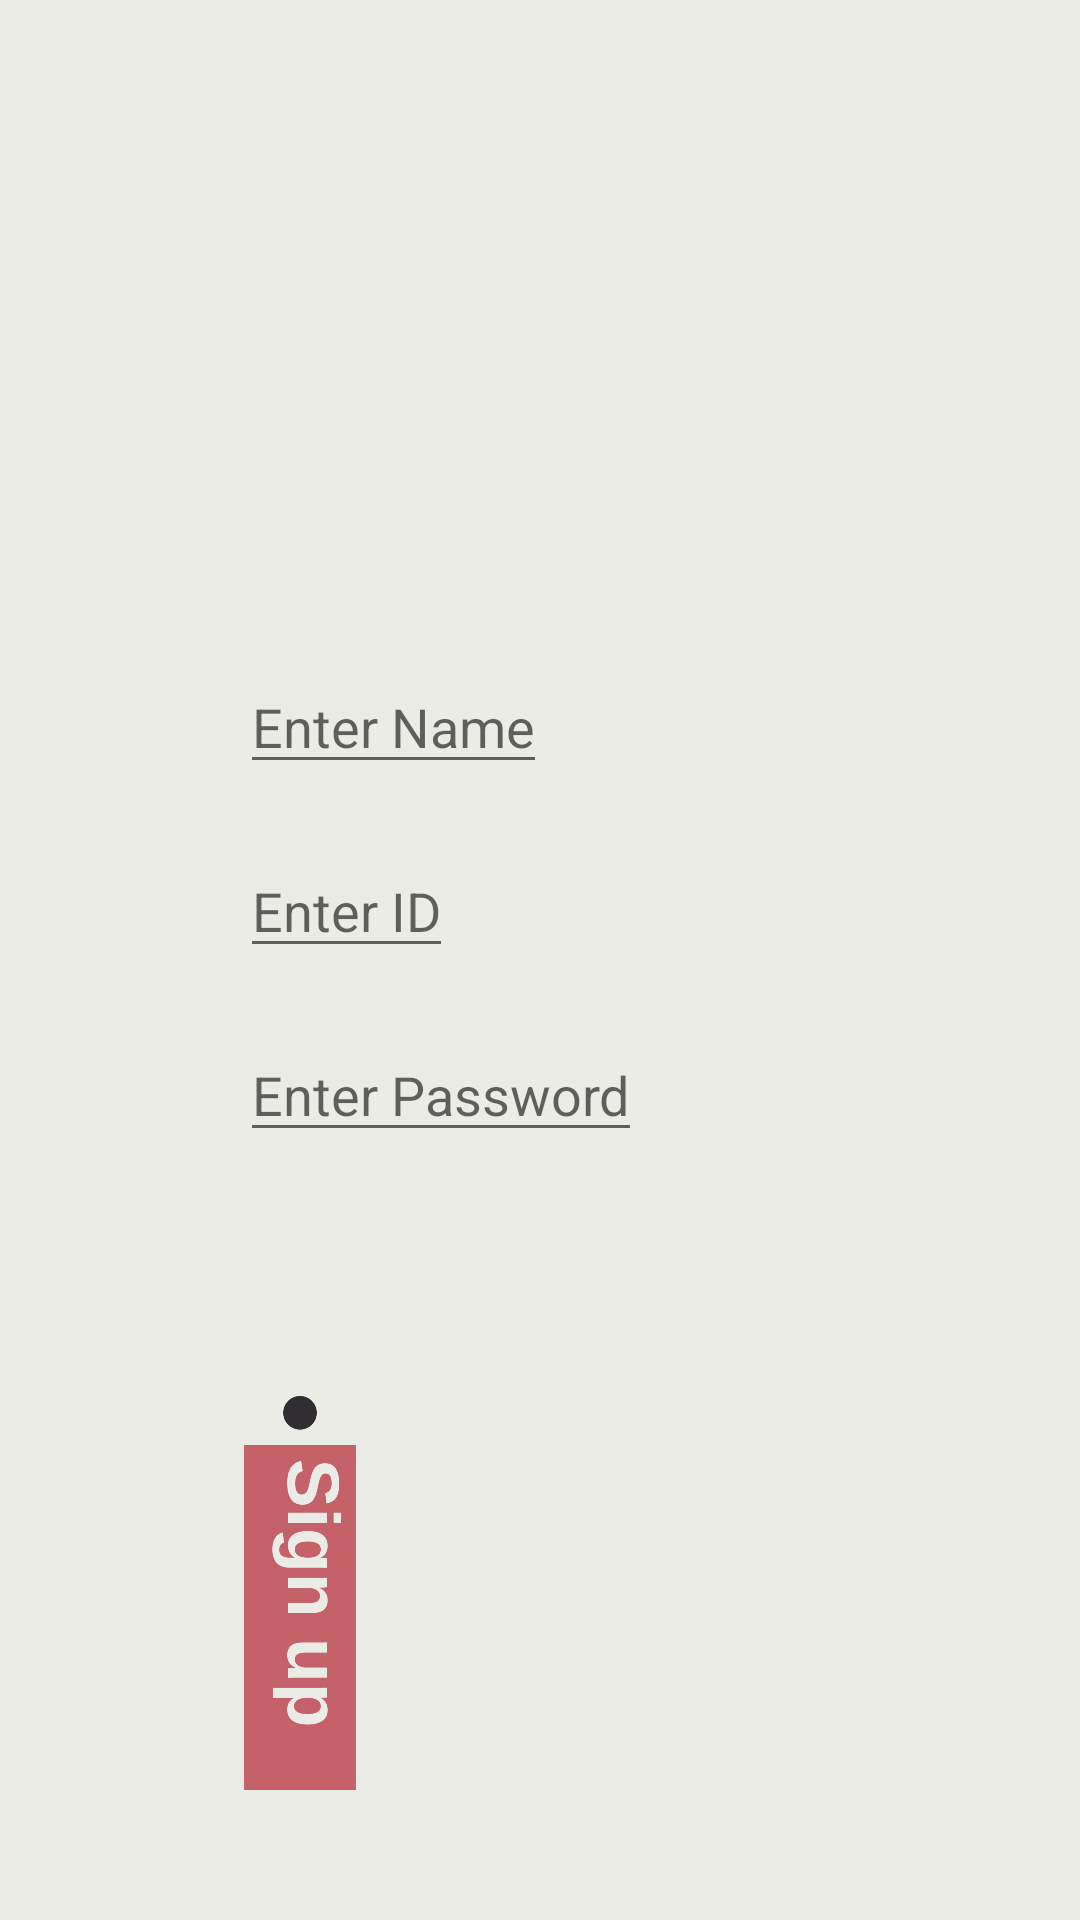

Layout XML and referenced resources for this Android screen:
<!-- AndroidManifest.xml: application theme Theme.Project2 -->
<!-- res/layout/activity_sign.xml -->
<?xml version="1.0" encoding="utf-8"?>
<androidx.constraintlayout.widget.ConstraintLayout xmlns:android="http://schemas.android.com/apk/res/android"
    xmlns:app="http://schemas.android.com/apk/res-auto"
    xmlns:tools="http://schemas.android.com/tools"
    android:layout_width="match_parent"
    android:layout_height="match_parent"
    android:background="@color/background"
    android:fitsSystemWindows="true"
    tools:context=".SignActivity">


    <EditText
        android:id="@+id/sign_name"
        android:layout_width="wrap_content"
        android:layout_height="wrap_content"
        android:layout_marginStart="80dp"
        android:layout_marginTop="220dp"
        android:hint="Enter Name"
        app:layout_constraintStart_toStartOf="parent"
        app:layout_constraintTop_toTopOf="parent"
        tools:ignore="Autofill,HardcodedText,TextContrastCheck,TextFields,TouchTargetSizeCheck" />

    <EditText
        android:id="@+id/sign_id"
        android:layout_width="wrap_content"
        android:layout_height="wrap_content"
        android:layout_marginTop="20dp"
        android:hint="Enter ID"
        app:layout_constraintStart_toStartOf="@+id/sign_name"
        app:layout_constraintTop_toBottomOf="@+id/sign_name"
        tools:ignore="Autofill,HardcodedText,TextContrastCheck,TextFields,TouchTargetSizeCheck" />

    <EditText
        android:id="@+id/sign_password"
        android:layout_width="wrap_content"
        android:layout_height="wrap_content"
        android:layout_marginTop="20dp"
        android:hint="Enter Password"
        app:layout_constraintStart_toStartOf="@+id/sign_id"
        app:layout_constraintTop_toBottomOf="@+id/sign_id"
        tools:ignore="Autofill,HardcodedText,TextContrastCheck,TextFields,TouchTargetSizeCheck" />

    <ImageButton
        android:id="@+id/sign_signUpButton"
        android:layout_width="40dp"
        android:layout_height="280dp"
        android:layout_marginTop="70dp"
        android:background="@color/transparent"
        android:scaleType="centerInside"
        android:src="@drawable/signup"
        app:layout_constraintStart_toStartOf="@+id/sign_password"
        app:layout_constraintTop_toBottomOf="@+id/sign_password" />


</androidx.constraintlayout.widget.ConstraintLayout>
<!-- resources referenced by this layout -->
<resources>
  <color name="background">#ecece7</color>
  <color name="transparent">#00000000</color>
  <!-- drawable signup: png bitmap (drawable, 21045 bytes) -->
  <style name="Theme.Project2" parent="Theme.MaterialComponents.DayNight.NoActionBar">
          
          <item name="colorPrimary">@color/pink_black</item>
          <item name="colorPrimaryVariant">@color/pink_white</item>
          <item name="colorOnPrimary">@color/text</item>
          
          <item name="colorSecondary">@color/teal_200</item>
          <item name="colorSecondaryVariant">@color/teal_700</item>
          <item name="colorOnSecondary">@color/black</item>
          
          <item name="android:windowLightStatusBar">true</item>
          <item name="android:windowTranslucentStatus">false</item>
          <item name="android:statusBarColor">@android:color/transparent</item>
          
          <item name="windowActionBar">false</item>
          <item name="windowNoTitle">true</item>
      </style>
  <color name="pink_black">#FFC7C7</color>
  <color name="pink_white">#FFE2E2</color>
  <color name="text">#312f33</color>
  <color name="teal_200">#FF03DAC5</color>
  <color name="teal_700">#FF018786</color>
  <color name="black">#FF000000</color>
</resources>
